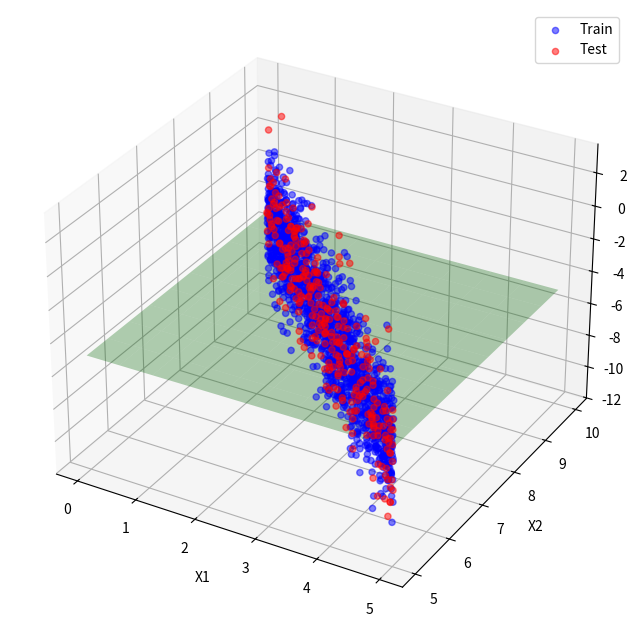

Python code for this plot:
import numpy as np
import matplotlib.pyplot as plt
from mpl_toolkits.mplot3d import Axes3D

def generate_data(n, a1, a2, b, sigma, t1, t2, s1, s2, seed=None):
    np.random.seed(seed)
    x1 = np.random.uniform(t1, t2, n)
    x2 = 10 - x1 
    X = np.column_stack((x1, x2))
    y_true = a1 * x1 + a2 * x2 + b
    y = y_true + np.random.normal(0, sigma, n)
    return X, y, y_true

def linear_regression(X, y):
    X_with_intercept = np.c_[X, np.ones(X.shape[0])]
    XTX = X_with_intercept.T @ X_with_intercept
    XTy = X_with_intercept.T @ y

    try:
        coefficients = np.linalg.solve(XTX, XTy)  # Метод Гаусса
    except np.linalg.LinAlgError:
        print("Матрица вырождена!")
        return np.zeros(X.shape[1]), 0.0
    return coefficients[:-1], coefficients[-1]

def r2_score(y_true, y_pred):
    ss_res = np.sum((y_true - y_pred)**2)
    ss_tot = np.sum((y_true - np.mean(y_true))**2)
    return 1 - (ss_res / ss_tot) if ss_tot != 0 else 0.0

def manual_r2_score(a1_true, a2_true, sigma, t1, t2):
    return (a2_true**2 * (t2 - t1)**2) / (12*(sigma**2) + a2_true**2 * (t2-t1)**2)

# Параметры
a1_true = -1
a2_true = -1
b_true = 5
sigma = 2
n_train = 1400
n_test = 300

t1, t2 = 0, 5

# Генерация данных
X_train, y_train, _ = generate_data(n_train, a1_true, a2_true, b_true, sigma, t1, t2, 0, 0, seed=42)
X_test, y_test, _ = generate_data(n_test, a1_true, a2_true, b_true, sigma, t1, t2, 0, 0, seed=100)

# Обучение модели
a_coefs, b_star = linear_regression(X_train, y_train)
a1_star, a2_star = a_coefs

# Прогнозы
y_train_pred = a1_star * X_train[:,0] + a2_star * X_train[:,1] + b_star
y_test_pred = a1_star * X_test[:,0] + a2_star * X_test[:,1] + b_star

# Метрики
r2_train = r2_score(y_train, y_train_pred)
mse_test = np.mean((y_test - y_test_pred)**2)
r2_manual = manual_r2_score(a1_true, a2_true, sigma, t1, t2)

print(f"Истинные: a1 = {a1_true}, a2 = {a2_true}, b = {b_true}")
print(f"Оценки: a1* = {a1_star:.4f}, a2* = {a2_star:.4f}, b* = {b_star:.4f}")
print(f"R² (программа): {r2_train:.4f}, R² (формула): {r2_manual:.4f}, MSE: {mse_test:.4f}")

# Визуализация
fig = plt.figure(figsize=(12, 8))
ax = fig.add_subplot(111, projection='3d')
ax.scatter(X_train[:,0], X_train[:,1], y_train, c='blue', alpha=0.5, label='Train')
ax.scatter(X_test[:,0], X_test[:,1], y_test, c='red', alpha=0.5, label='Test')

x1_grid, x2_grid = np.meshgrid(np.linspace(t1, t2, 10), np.linspace(10 - t2, 10 - t1, 10))
y_grid = a1_star * x1_grid + a2_star * x2_grid + b_star
ax.plot_surface(x1_grid, x2_grid, y_grid, alpha=0.3, color='green')

ax.set_xlabel('X1')
ax.set_ylabel('X2')
ax.set_zlabel('Y')
plt.legend()
plt.show()
